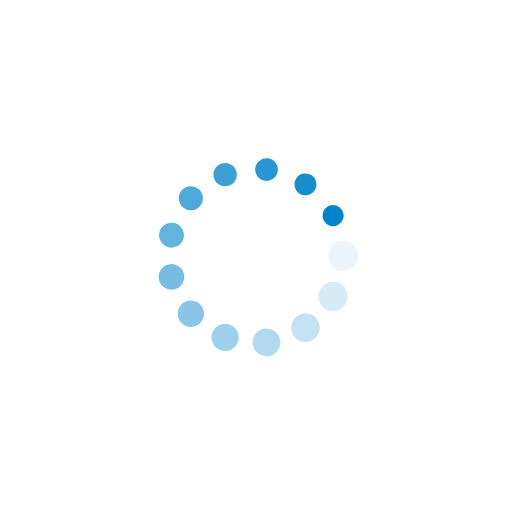
t = 0.00 s
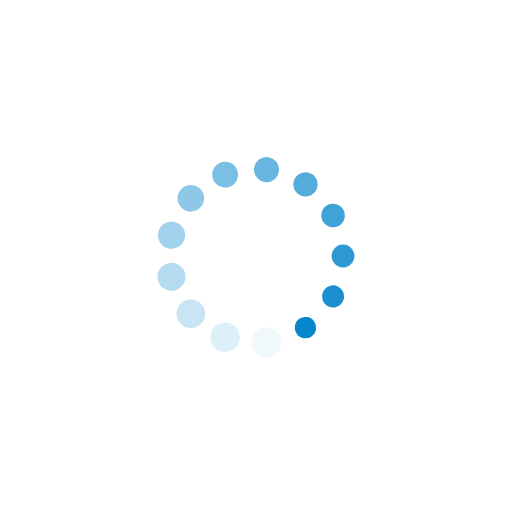
t = 0.27 s
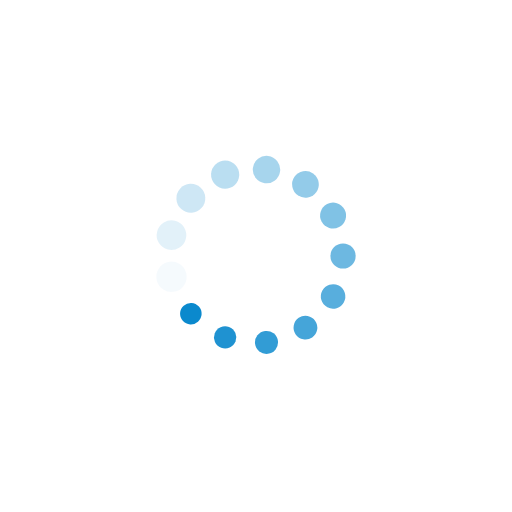
t = 0.54 s
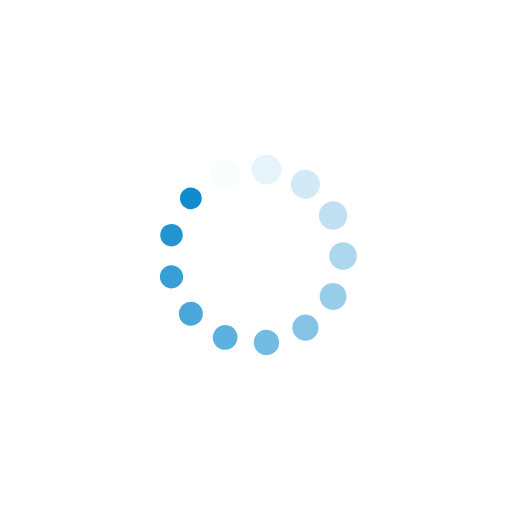
t = 0.81 s

The animated SVG that drew these frames (rendered in a browser with its animation timeline set to each time). Animation: 26 SMIL elements (animate=13,animateTransform=13); one cycle of 1.07 s, repeats indefinitely.

<?xml version="1.0" encoding="utf-8"?>
<svg xmlns="http://www.w3.org/2000/svg" xmlns:xlink="http://www.w3.org/1999/xlink" style="margin: auto; background: transparent; display: block; shape-rendering: auto;" width="80px" height="80px" viewBox="0 0 100 100" preserveAspectRatio="xMidYMid">
<g transform="translate(67,50)">
<g transform="rotate(0)">
<circle cx="0" cy="0" r="3" fill="#0184cb" fill-opacity="1">
  <animateTransform attributeName="transform" type="scale" begin="-0.9925558312655087s" values="0.6900000000000001 0.6900000000000001;1 1" keyTimes="0;1" dur="1.075268817204301s" repeatCount="indefinite"></animateTransform>
  <animate attributeName="fill-opacity" keyTimes="0;1" dur="1.075268817204301s" repeatCount="indefinite" values="1;0" begin="-0.9925558312655087s"></animate>
</circle>
</g>
</g><g transform="translate(65.05275243610457,57.90029392474406)">
<g transform="rotate(27.69230769230769)">
<circle cx="0" cy="0" r="3" fill="#0184cb" fill-opacity="0.9230769230769231">
  <animateTransform attributeName="transform" type="scale" begin="-0.9098428453267163s" values="0.6900000000000001 0.6900000000000001;1 1" keyTimes="0;1" dur="1.075268817204301s" repeatCount="indefinite"></animateTransform>
  <animate attributeName="fill-opacity" keyTimes="0;1" dur="1.075268817204301s" repeatCount="indefinite" values="1;0" begin="-0.9098428453267163s"></animate>
</circle>
</g>
</g><g transform="translate(59.65710069442965,63.99072572019216)">
<g transform="rotate(55.38461538461538)">
<circle cx="0" cy="0" r="3" fill="#0184cb" fill-opacity="0.8461538461538461">
  <animateTransform attributeName="transform" type="scale" begin="-0.8271298593879239s" values="0.6900000000000001 0.6900000000000001;1 1" keyTimes="0;1" dur="1.075268817204301s" repeatCount="indefinite"></animateTransform>
  <animate attributeName="fill-opacity" keyTimes="0;1" dur="1.075268817204301s" repeatCount="indefinite" values="1;0" begin="-0.8271298593879239s"></animate>
</circle>
</g>
</g><g transform="translate(52.04912356434049,66.87605085966692)">
<g transform="rotate(83.0769230769231)">
<circle cx="0" cy="0" r="3" fill="#0184cb" fill-opacity="0.7692307692307693">
  <animateTransform attributeName="transform" type="scale" begin="-0.7444168734491315s" values="0.6900000000000001 0.6900000000000001;1 1" keyTimes="0;1" dur="1.075268817204301s" repeatCount="indefinite"></animateTransform>
  <animate attributeName="fill-opacity" keyTimes="0;1" dur="1.075268817204301s" repeatCount="indefinite" values="1;0" begin="-0.7444168734491315s"></animate>
</circle>
</g>
</g><g transform="translate(43.9717169202769,65.89527612565205)">
<g transform="rotate(110.76923076923076)">
<circle cx="0" cy="0" r="3" fill="#0184cb" fill-opacity="0.6923076923076923">
  <animateTransform attributeName="transform" type="scale" begin="-0.6617038875103392s" values="0.6900000000000001 0.6900000000000001;1 1" keyTimes="0;1" dur="1.075268817204301s" repeatCount="indefinite"></animateTransform>
  <animate attributeName="fill-opacity" keyTimes="0;1" dur="1.075268817204301s" repeatCount="indefinite" values="1;0" begin="-0.6617038875103392s"></animate>
</circle>
</g>
</g><g transform="translate(37.275317281091276,61.27308519009352)">
<g transform="rotate(138.46153846153848)">
<circle cx="0" cy="0" r="3" fill="#0184cb" fill-opacity="0.6153846153846154">
  <animateTransform attributeName="transform" type="scale" begin="-0.5789909015715468s" values="0.6900000000000001 0.6900000000000001;1 1" keyTimes="0;1" dur="1.075268817204301s" repeatCount="indefinite"></animateTransform>
  <animate attributeName="fill-opacity" keyTimes="0;1" dur="1.075268817204301s" repeatCount="indefinite" values="1;0" begin="-0.5789909015715468s"></animate>
</circle>
</g>
</g><g transform="translate(33.493989103757116,54.068366292888484)">
<g transform="rotate(166.1538461538462)">
<circle cx="0" cy="0" r="3" fill="#0184cb" fill-opacity="0.5384615384615384">
  <animateTransform attributeName="transform" type="scale" begin="-0.49627791563275436s" values="0.6900000000000001 0.6900000000000001;1 1" keyTimes="0;1" dur="1.075268817204301s" repeatCount="indefinite"></animateTransform>
  <animate attributeName="fill-opacity" keyTimes="0;1" dur="1.075268817204301s" repeatCount="indefinite" values="1;0" begin="-0.49627791563275436s"></animate>
</circle>
</g>
</g><g transform="translate(33.493989103757116,45.93163370711152)">
<g transform="rotate(193.84615384615384)">
<circle cx="0" cy="0" r="3" fill="#0184cb" fill-opacity="0.46153846153846156">
  <animateTransform attributeName="transform" type="scale" begin="-0.41356492969396197s" values="0.6900000000000001 0.6900000000000001;1 1" keyTimes="0;1" dur="1.075268817204301s" repeatCount="indefinite"></animateTransform>
  <animate attributeName="fill-opacity" keyTimes="0;1" dur="1.075268817204301s" repeatCount="indefinite" values="1;0" begin="-0.41356492969396197s"></animate>
</circle>
</g>
</g><g transform="translate(37.275317281091276,38.72691480990649)">
<g transform="rotate(221.53846153846152)">
<circle cx="0" cy="0" r="3" fill="#0184cb" fill-opacity="0.38461538461538464">
  <animateTransform attributeName="transform" type="scale" begin="-0.3308519437551696s" values="0.6900000000000001 0.6900000000000001;1 1" keyTimes="0;1" dur="1.075268817204301s" repeatCount="indefinite"></animateTransform>
  <animate attributeName="fill-opacity" keyTimes="0;1" dur="1.075268817204301s" repeatCount="indefinite" values="1;0" begin="-0.3308519437551696s"></animate>
</circle>
</g>
</g><g transform="translate(43.97171692027689,34.104723874347954)">
<g transform="rotate(249.23076923076923)">
<circle cx="0" cy="0" r="3" fill="#0184cb" fill-opacity="0.3076923076923077">
  <animateTransform attributeName="transform" type="scale" begin="-0.24813895781637718s" values="0.6900000000000001 0.6900000000000001;1 1" keyTimes="0;1" dur="1.075268817204301s" repeatCount="indefinite"></animateTransform>
  <animate attributeName="fill-opacity" keyTimes="0;1" dur="1.075268817204301s" repeatCount="indefinite" values="1;0" begin="-0.24813895781637718s"></animate>
</circle>
</g>
</g><g transform="translate(52.0491235643405,33.12394914033308)">
<g transform="rotate(276.92307692307696)">
<circle cx="0" cy="0" r="3" fill="#0184cb" fill-opacity="0.23076923076923078">
  <animateTransform attributeName="transform" type="scale" begin="-0.1654259718775848s" values="0.6900000000000001 0.6900000000000001;1 1" keyTimes="0;1" dur="1.075268817204301s" repeatCount="indefinite"></animateTransform>
  <animate attributeName="fill-opacity" keyTimes="0;1" dur="1.075268817204301s" repeatCount="indefinite" values="1;0" begin="-0.1654259718775848s"></animate>
</circle>
</g>
</g><g transform="translate(59.65710069442963,36.009274279807826)">
<g transform="rotate(304.6153846153846)">
<circle cx="0" cy="0" r="3" fill="#0184cb" fill-opacity="0.15384615384615385">
  <animateTransform attributeName="transform" type="scale" begin="-0.0827129859387924s" values="0.6900000000000001 0.6900000000000001;1 1" keyTimes="0;1" dur="1.075268817204301s" repeatCount="indefinite"></animateTransform>
  <animate attributeName="fill-opacity" keyTimes="0;1" dur="1.075268817204301s" repeatCount="indefinite" values="1;0" begin="-0.0827129859387924s"></animate>
</circle>
</g>
</g><g transform="translate(65.05275243610457,42.09970607525594)">
<g transform="rotate(332.3076923076924)">
<circle cx="0" cy="0" r="3" fill="#0184cb" fill-opacity="0.07692307692307693">
  <animateTransform attributeName="transform" type="scale" begin="0s" values="0.6900000000000001 0.6900000000000001;1 1" keyTimes="0;1" dur="1.075268817204301s" repeatCount="indefinite"></animateTransform>
  <animate attributeName="fill-opacity" keyTimes="0;1" dur="1.075268817204301s" repeatCount="indefinite" values="1;0" begin="0s"></animate>
</circle>
</g>
</g>
<!-- [ldio] generated by https://loading.io/ --></svg>
